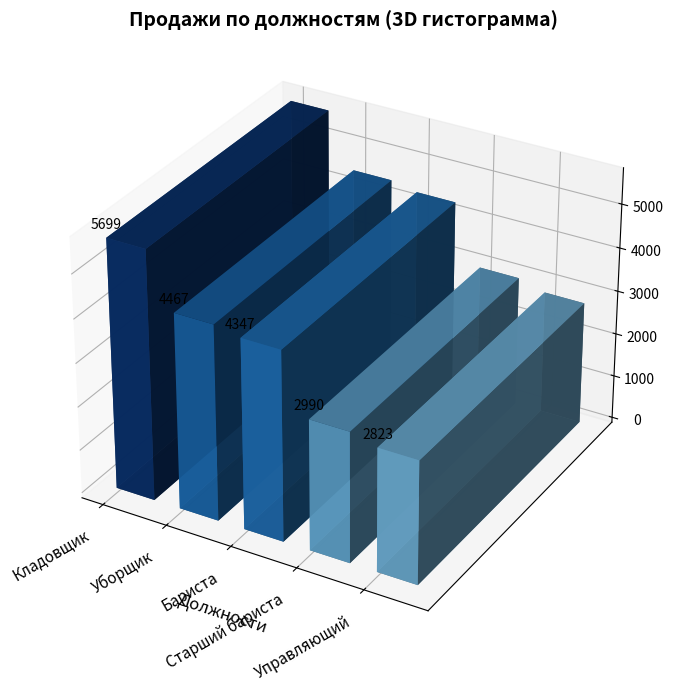

The matplotlib source for this figure:
import matplotlib.pyplot as plt
import numpy as np

# Ваши данные
names = ['Бариста', 'Кладовщик', 'Старший бариста', 'Уборщик', 'Управляющий']
position_ids = [3, 4, 2, 5, 1]
sales = [4347, 5699, 2990, 4467, 2823]

# Сортировка по убыванию продаж
sorted_data = sorted(zip(names, position_ids, sales), key=lambda x: x[2], reverse=True)
names, position_ids, sales = zip(*sorted_data)

# Позиции для столбцов
xpos = np.arange(len(names))  # 0, 1, 2, 3, 4
ypos = np.zeros(len(names))   # все на одной линии
zpos = np.zeros(len(names))   # старт с 0

# Ширина столбцов
dx = 0.6
dy = 0.6
dz = sales

# Цвета (от темного к светлому)
colors = plt.cm.Blues(np.array(sales) / max(sales))

# --- Построение 3D гистограммы ---
fig = plt.figure(figsize=(12, 8))
ax = fig.add_subplot(111, projection='3d')

ax.bar3d(xpos, ypos, zpos, dx, dy, dz, color=colors, shade=True, alpha=0.9)

# Настройка подписей
ax.set_xticks(xpos)
ax.set_xticklabels(names, rotation=30, ha='right', fontsize=11)
ax.set_xlabel('Должности', fontsize=12, labelpad=10)
ax.set_ylabel('')
ax.set_zlabel('Количество продаж', fontsize=12, labelpad=10)
ax.set_title('Продажи по должностям (3D гистограмма)', fontsize=14, fontweight='bold')

# Добавление значений на столбцах
for i, (x, y, z) in enumerate(zip(xpos, ypos, sales)):
    ax.text(x, y, z + 150, f'{int(z)}', ha='center', va='bottom', fontsize=10)

# Убираем ось Y (она не нужна)
ax.set_yticklabels([])
ax.set_yticks([])

plt.tight_layout()
plt.show()
